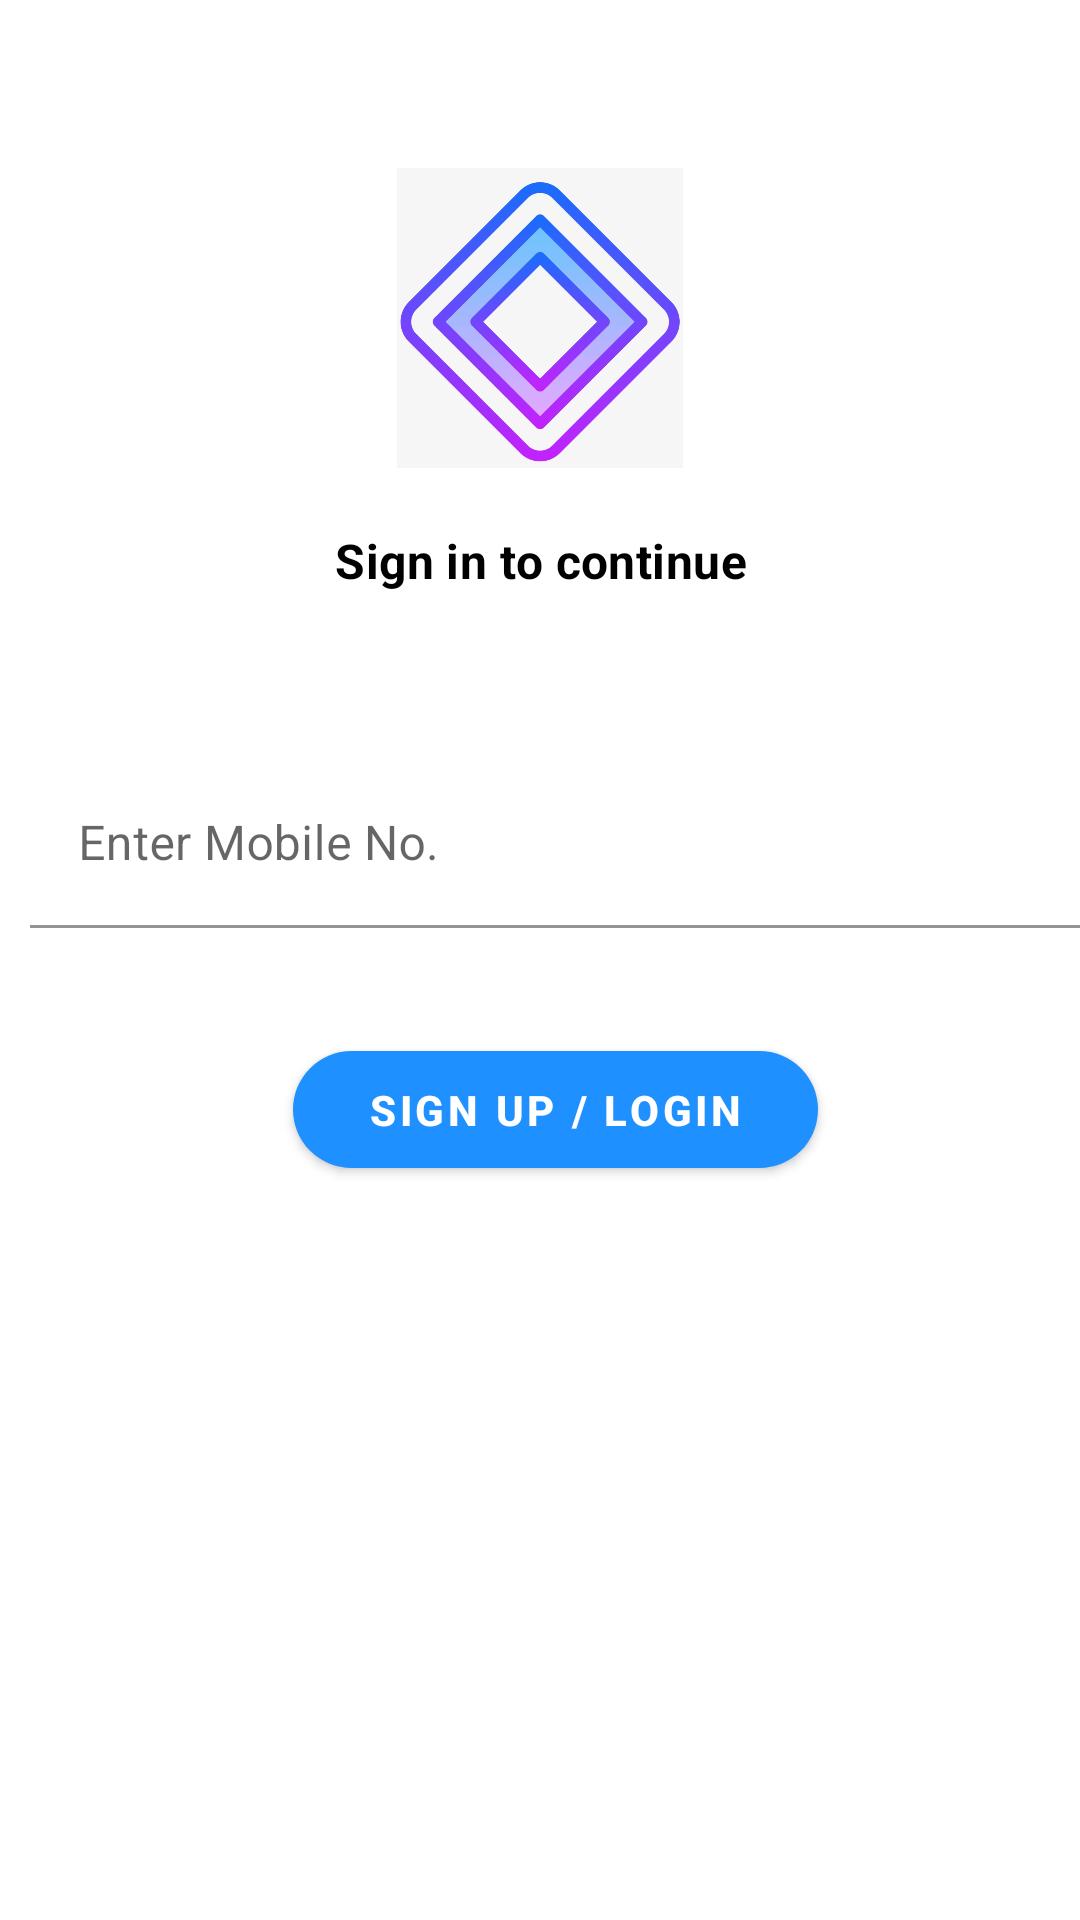

Android layout source for this screen:
<!-- AndroidManifest.xml: application theme AppTheme -->
<!-- res/layout/activity_login.xml -->
<?xml version="1.0" encoding="utf-8"?>
<layout xmlns:android="http://schemas.android.com/apk/res/android"
	xmlns:app="http://schemas.android.com/apk/res-auto">

	<androidx.constraintlayout.widget.ConstraintLayout
		android:layout_width="match_parent"
		android:layout_height="match_parent"
		android:orientation="vertical">


		<androidx.appcompat.widget.AppCompatImageView
			android:id="@+id/logo"
			android:layout_width="100dp"
			android:layout_height="100dp"
			android:layout_marginTop="?attr/actionBarSize"
			android:src="@drawable/nearbylogo"
			app:layout_constraintLeft_toLeftOf="parent"
			app:layout_constraintRight_toRightOf="parent"
			app:layout_constraintTop_toTopOf="parent" />


		<androidx.appcompat.widget.AppCompatTextView
			android:id="@+id/h2"
			android:layout_width="0dp"
			android:layout_height="wrap_content"
			android:layout_marginLeft="10dp"
			android:layout_marginTop="20dp"
			android:layout_marginRight="10dp"
			android:gravity="center"
			android:text="Sign in to continue"
			android:textAppearance="@style/TextAppearance.MaterialComponents.Subtitle1"
			android:textColor="#000"
			android:textStyle="bold"
			app:layout_constraintLeft_toLeftOf="parent"
			app:layout_constraintRight_toRightOf="parent"
			app:layout_constraintTop_toBottomOf="@id/logo" />

		<com.google.android.material.textfield.TextInputLayout
			android:id="@+id/txtinput1"
			android:layout_width="0dp"
			android:layout_height="wrap_content"
			android:layout_marginStart="10dp"
			android:layout_marginTop="?attr/actionBarSize"
			android:hint="@string/enter_mobile_no"
			app:boxBackgroundColor="@color/transparent"
			app:hintTextColor="#7A0BFB"
			app:layout_constraintLeft_toLeftOf="parent"
			app:layout_constraintRight_toRightOf="parent"
			app:layout_constraintTop_toBottomOf="@id/h2"
			app:theme="@style/EditextStyle">

			<com.google.android.material.textfield.TextInputEditText
				android:id="@+id/mobileno"
				android:layout_width="match_parent"
				android:layout_height="wrap_content"
				android:inputType="phone"
				android:textColor="#000"
				android:textSize="16sp" />

		</com.google.android.material.textfield.TextInputLayout>

		<com.google.android.material.button.MaterialButton
			android:id="@+id/login"
			android:layout_width="wrap_content"
			android:layout_height="wrap_content"
			android:layout_marginTop="35dp"
			android:paddingLeft="25dp"
			android:paddingTop="10dp"
			android:paddingRight="25dp"
			android:paddingBottom="10dp"
			android:text="SIGN UP / Login"
			android:textAppearance="@style/TextAppearance.MaterialComponents.Button"
			android:textColor="@color/white"
			android:textStyle="bold"
			app:backgroundTint="@color/backgroundcolor"
			app:cornerRadius="20dp"
			app:iconGravity="textEnd"
			app:layout_constraintLeft_toLeftOf="@id/txtinput1"
			app:layout_constraintRight_toRightOf="@id/txtinput1"
			app:layout_constraintTop_toBottomOf="@id/txtinput1"
			app:rippleColor="@color/backgroundcolor" />


	</androidx.constraintlayout.widget.ConstraintLayout>
</layout>
<!-- resources referenced by this layout -->
<resources>
  <color name="backgroundcolor">#1E90FF</color>
  <color name="transparent">@android:color/transparent</color>
  <color name="white">#ffffff</color>
  <!-- drawable nearbylogo: png bitmap (drawable, 180908 bytes) -->
  <string name="enter_mobile_no">Enter Mobile No.</string>
  <style name="EditextStyle">
          <item name="colorAccent">#7A0BFB</item>
      </style>¬
  <style name="AppTheme" parent="Theme.MaterialComponents.DayNight.DarkActionBar">
          
          <item name="colorPrimary">@color/colorPrimary</item>
          <item name="colorPrimaryDark">@color/colorPrimaryDark</item>
          <item name="colorAccent">@color/colorAccent</item>
          <item name="windowActionBar">false</item>
          <item name="windowNoTitle">true</item>
      </style>
  <color name="colorPrimary">#008577</color>
  <color name="colorPrimaryDark">#00574B</color>
  <color name="colorAccent">#D81B60</color>
</resources>
